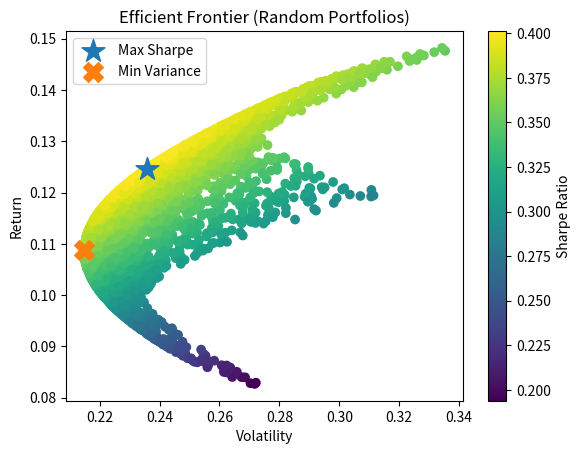

Recreate this plot in Python.
import numpy as np
import matplotlib.pyplot as plt

np.random.seed(42)

mu = np.array([0.12, 0.08, 0.15])

cov = np.array([
    [0.10, 0.02, 0.04],
    [0.02, 0.08, 0.01],
    [0.04, 0.01, 0.12]
])

num_portfolios = 5000

returns = []
vols = []
sharpes = []
weights_list = []

rf = 0.03  # risk-free rate

for _ in range(num_portfolios):
    w = np.random.random(3)
    w = w / np.sum(w)

    port_return = w @ mu
    port_var = w @ cov @ w
    port_vol = np.sqrt(port_var)

    sharpe = (port_return - rf) / port_vol

    returns.append(port_return)
    vols.append(port_vol)
    sharpes.append(sharpe)
    weights_list.append(w)

returns = np.array(returns)
vols = np.array(vols)
sharpes = np.array(sharpes)
weights_list = np.array(weights_list)

best_idx = np.argmax(sharpes)

min_vol_idx = np.argmin(vols)

print("\nMinimum Variance Portfolio:")
print("Return:", returns[min_vol_idx])
print("Volatility:", vols[min_vol_idx])
print("Sharpe:", sharpes[min_vol_idx])
print("Weights:", weights_list[min_vol_idx])


print("Best Sharpe Portfolio:")
print("Return:", returns[best_idx])
print("Volatility:", vols[best_idx])
print("Sharpe:", sharpes[best_idx])
print("Weights:", weights_list[best_idx])

plt.scatter(vols, returns, c=sharpes, cmap="viridis")
plt.colorbar(label="Sharpe Ratio")
plt.xlabel("Volatility")
plt.ylabel("Return")
plt.title("Efficient Frontier (Random Portfolios)")

# Mark Best Sharpe
plt.scatter(vols[best_idx], returns[best_idx], marker="*", s=300, label="Max Sharpe")

# Mark Minimum Variance
plt.scatter(vols[min_vol_idx], returns[min_vol_idx], marker="X", s=200, label="Min Variance")

plt.legend()
plt.show()
